The GitHub repository Omar-V2/MLH-LocalHackDay contains a labelled image folder "data" with 5 categories: five fingers, four fingers, one finger, three fingers, two fingers. Examples follow, each with its label.

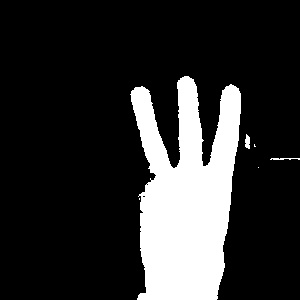
Label: three fingers

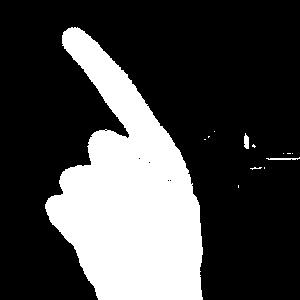
Label: one finger

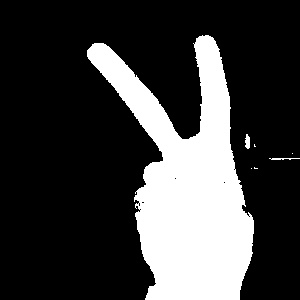
Label: two fingers

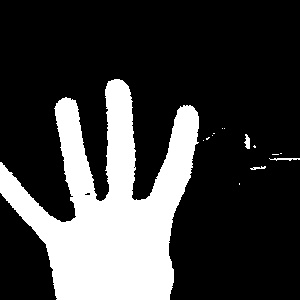
Label: four fingers

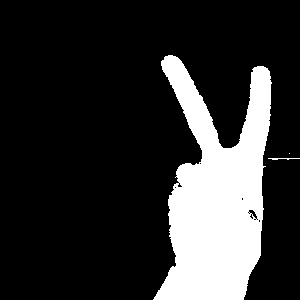
Label: two fingers

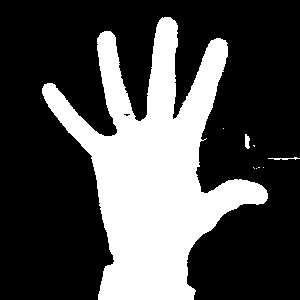
Label: five fingers
